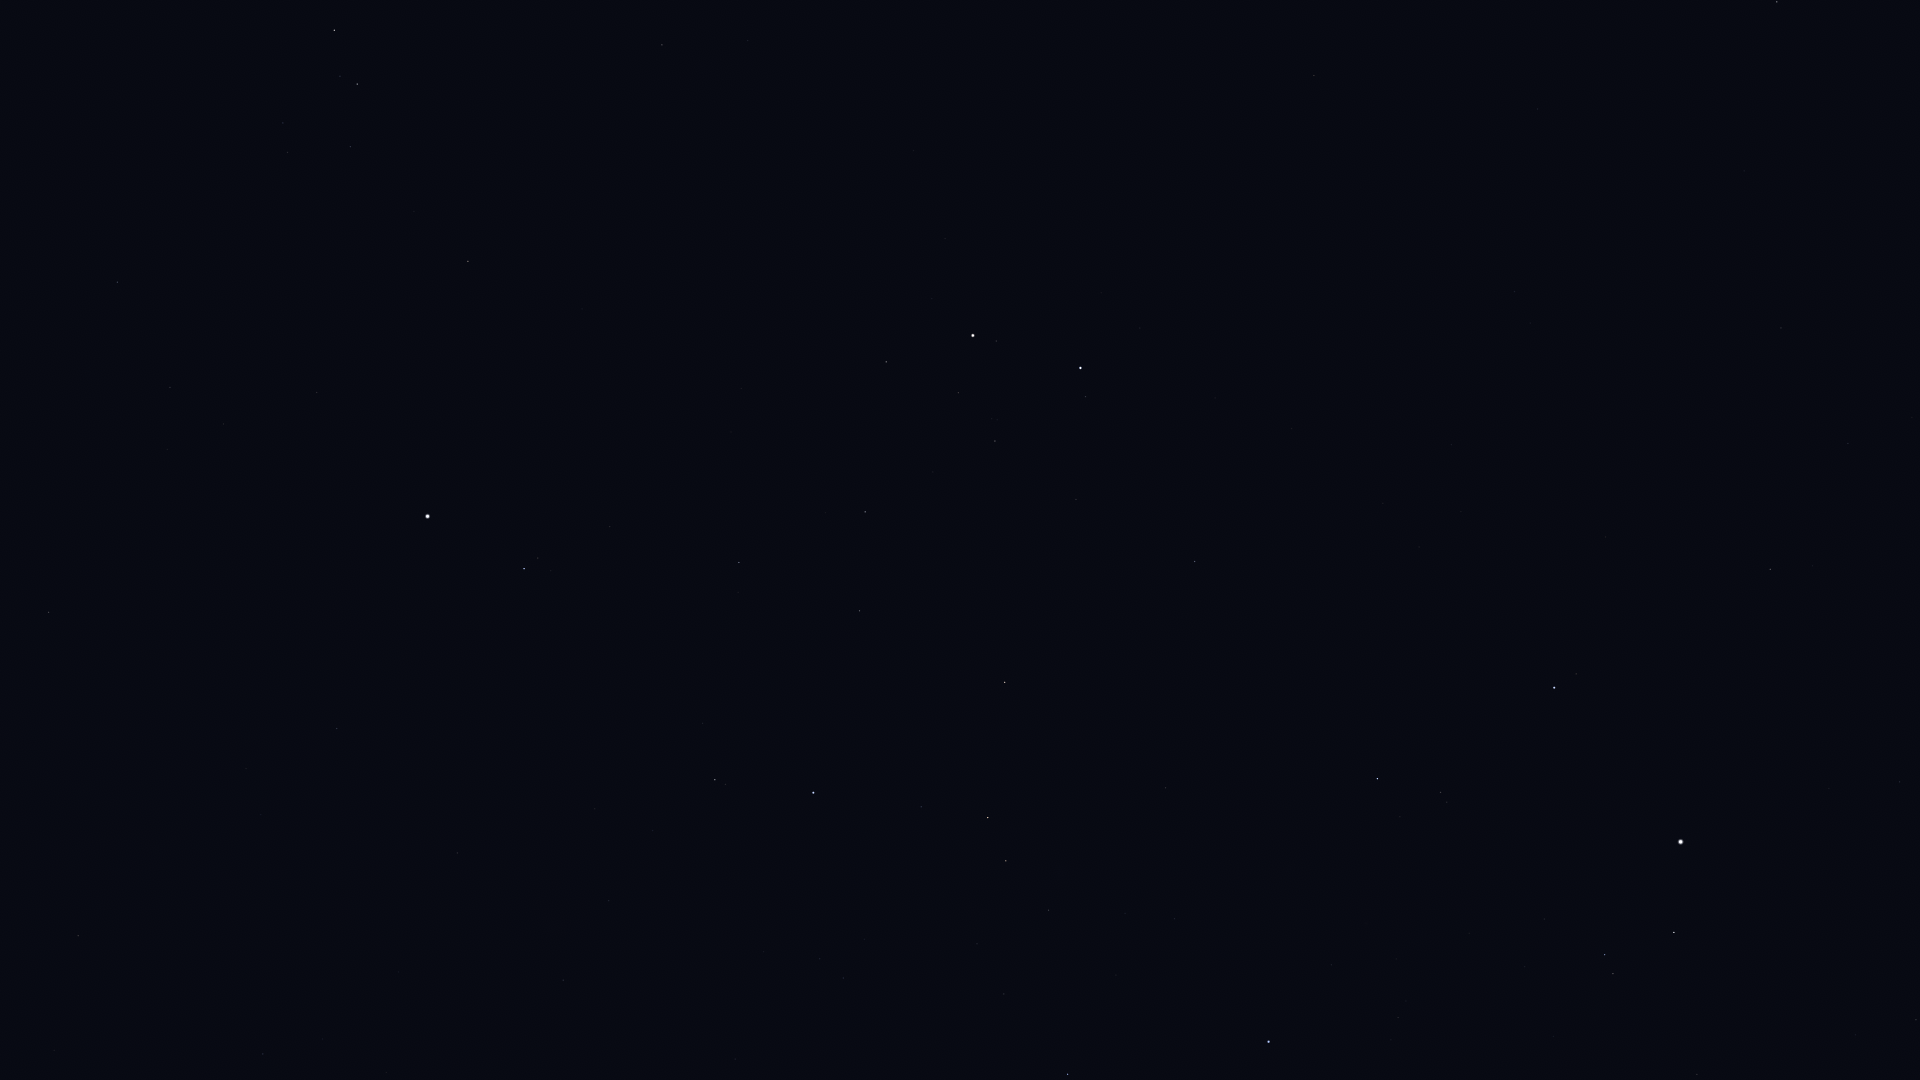

Data behind this chart, as committed beside it:
Star_ID, Name, X, Y
17847, Atlas, 932, 689
23416, Almaaz, 1674, 933
23453, Saclateni, 1613, 974
23767, Haedus, 1605, 955
24608, Capella, 1681, 842
25428, Elnath, 1269, 1042
26451, Tianguan, 1068, 1074
27913, HIP 27913, 1004, 994
28360, Menkalinan, 1554, 688
28380, Mahasim, 1377, 779
28614, HIP 28614, 735, 1059
28716, HIP 28716, 977, 944
28734, HIP 28734, 1049, 910
29038, HIP 29038, 843, 978
29426, HIP 29426, 820, 959
29434, HIP 29434, 864, 939
29655, HIP 29655, 1006, 861
30060, HIP 30060, 1848, 443
30343, HIP 30343, 988, 818
30419, HIP 30419, 563, 980
30665, HIP 30665, 760, 885
30860, Lucilinburhuc, 1356, 628
30867, HIP 30867, 263, 1054
30883, HIP 30883, 921, 807
30905, Lusitânia, 703, 890
31216, HIP 31216, 609, 901
31681, HIP 31681, 813, 793
31978, HIP 31978, 653, 831
32246, HIP 32246, 1005, 682
32362, HIP 32362, 715, 780
32533, HIP 32533, 595, 809
32916, Nervia, 1360, 508
33018, HIP 33018, 1195, 562
33160, HIP 33160, 78, 936
33449, HIP 33449, 1781, 328
33719, Citalá, 238, 841
34088, HIP 34088, 860, 611
34693, HIP 34693, 1076, 500
34769, HIP 34769, 337, 729
35350, HIP 35350, 739, 563
35550, HIP 35550, 865, 512
36046, HIP 36046, 995, 441
36145, HIP 36145, 1515, 292
36188, Gomeisa, 524, 569
36850, Castor, 1080, 368
36962, HIP 36962, 958, 393
37279, Procyon, 428, 516
37447, HIP 37447, 49, 612
37740, HIP 37740, 886, 362
37826, Pollux, 973, 336
39211, HIP 39211, 224, 424
39863, HIP 39863, 170, 388
40167, Tegmine, 685, 242
40526, Tarf, 468, 261
40687, Násti, 1800, 40
40843, HIP 40843, 914, 151
40881, Piautos, 834, 162
41075, Alsciaukat, 1314, 76
41704, Muscida, 1777, 2
42402, Minchir, 288, 153
... 5 more rows
